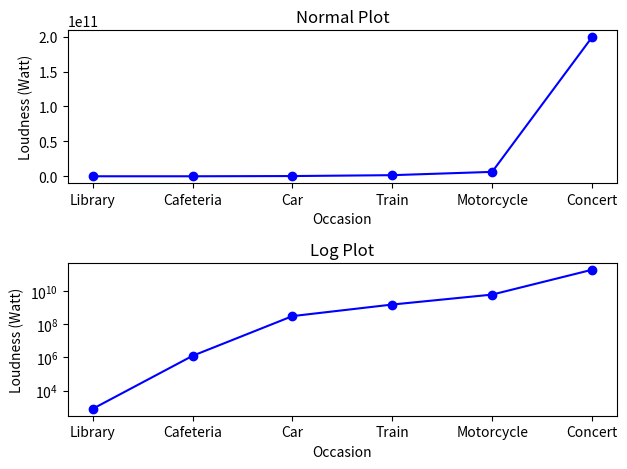

The matplotlib source for this figure:
"""
Chapter 8 Example 9
Log plot vs Normal plot
"""

import numpy as np
import matplotlib.pyplot as plt

L = [7.94e2, 1.26e6, 3.16e8, 1.58e9, 6.3e9, 1.99e11]
Occasion = ['Library', 'Cafeteria', 'Car', 'Train', 'Motorcycle', 'Concert']

plt.subplot(2, 1, 1)
plt.plot(L, '-bo')
plt.xticks(np.arange(6), Occasion)
plt.xlabel('Occasion')
plt.ylabel('Loudness (Watt)')
plt.title('Normal Plot')

plt.subplot(2, 1, 2)
plt.semilogy(L, '-bo')
plt.xticks(np.arange(6), Occasion)
plt.xlabel('Occasion')
plt.ylabel('Loudness (Watt)')
plt.title('Log Plot')

plt.tight_layout()
plt.show()
